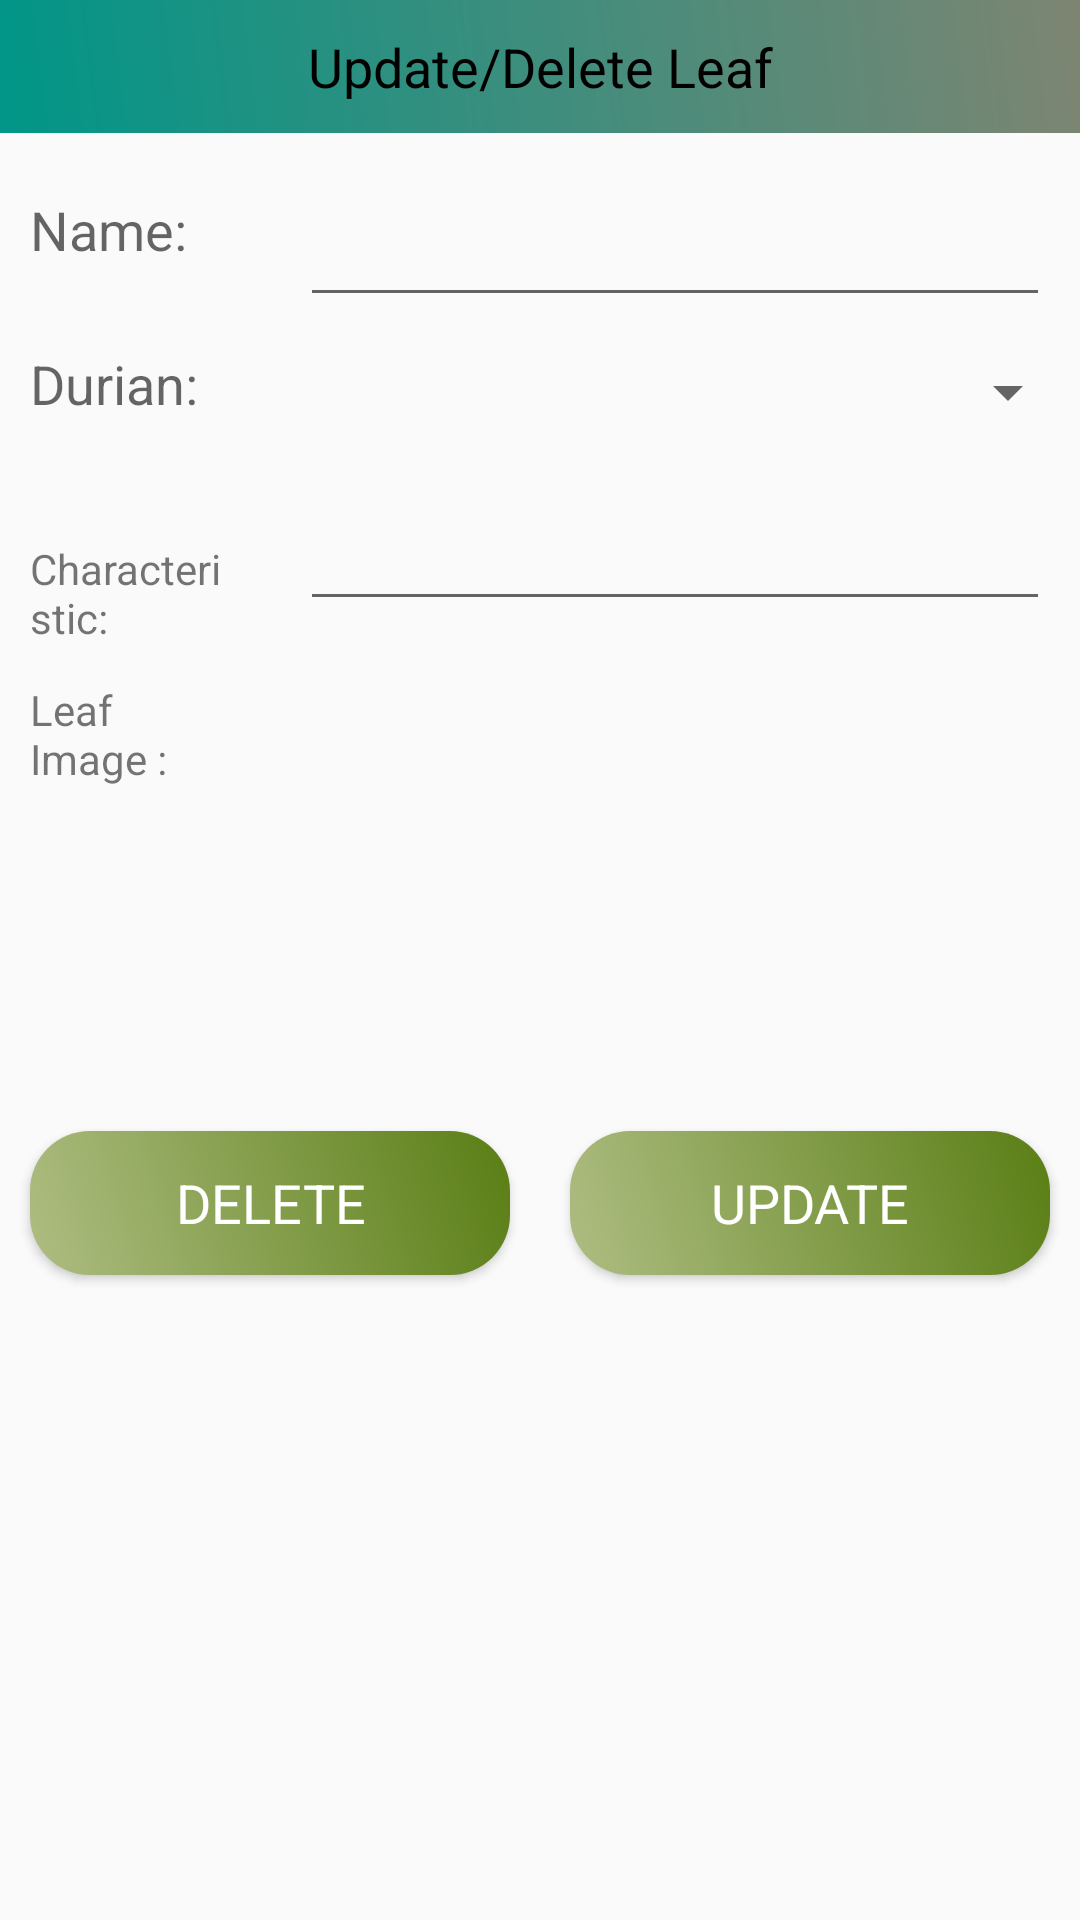

Write the Android layout XML for this screen, with the resource values it uses.
<!-- AndroidManifest.xml: application theme AppTheme -->
<!-- res/layout/updatedeleteinputfield_leaf.xml -->
<?xml version="1.0" encoding="utf-8"?>
<LinearLayout xmlns:android="http://schemas.android.com/apk/res/android"
    xmlns:tools="http://schemas.android.com/tools"
    android:orientation="vertical"
    android:layout_width="match_parent"
    android:layout_height="match_parent">

    <ScrollView
        android:layout_width="match_parent"
        android:layout_height="wrap_content">

        <LinearLayout
            android:layout_width="match_parent"
            android:layout_height="wrap_content"
            android:orientation="vertical">

            <TextView
                android:layout_width="match_parent"
                android:text="Update/Delete Leaf"
                android:textAppearance="@style/TextAppearance.AppCompat.Medium"
                android:gravity="center"
                android:background="@drawable/backgrounddesign"
                android:padding="10dp"
                android:textColor="@android:color/black"
                android:layout_height="wrap_content"/>

            
            <LinearLayout
                android:layout_width="match_parent"
                android:layout_height="wrap_content"
                android:orientation="horizontal">

                <RelativeLayout
                    android:layout_width="0dp"
                    android:layout_weight="1"
                    android:layout_height="wrap_content">

                    <TextView
                        android:layout_width="match_parent"
                        android:layout_height="wrap_content"
                        android:text="Name:"
                        android:textAppearance="@style/TextAppearance.AppCompat.Medium"
                        android:layout_margin="10dp"
                        />

                </RelativeLayout>

                <RelativeLayout
                    android:layout_width="0dp"
                    android:layout_weight="3"
                    android:layout_height="wrap_content">

                    <EditText
                        android:id="@+id/upd_leaf_name"
                        android:layout_width="match_parent"
                        android:layout_height="wrap_content"
                        android:layout_alignParentBottom="true"
                        android:layout_marginStart="10dp"
                        android:layout_marginTop="10dp"
                        android:layout_marginEnd="10dp"
                        android:layout_marginBottom="10dp"
                        android:textColor="@android:color/black" />

                </RelativeLayout>

            </LinearLayout>

            
            <LinearLayout
                android:layout_width="match_parent"
                android:layout_height="wrap_content"
                android:orientation="horizontal">

                <RelativeLayout
                    android:layout_width="0dp"
                    android:layout_weight="1"
                    android:layout_height="wrap_content">

                    <TextView
                        android:layout_width="match_parent"
                        android:layout_height="wrap_content"
                        android:text="Durian:"
                        android:textAppearance="@style/TextAppearance.AppCompat.Medium"
                        android:layout_margin="10dp"
                        />

                </RelativeLayout>

                <RelativeLayout
                    android:layout_width="0dp"
                    android:layout_weight="3"
                    android:layout_height="wrap_content">

                    <Spinner
                        android:id="@+id/spinnerLeafUpdate"
                        android:layout_width="match_parent"
                        android:layout_height="50dp"
                        android:layout_centerInParent="true"></Spinner>

                </RelativeLayout>

            </LinearLayout>

            
            <LinearLayout
                android:layout_width="match_parent"
                android:layout_height="wrap_content"
                android:orientation="horizontal">

                <RelativeLayout
                    android:layout_width="0dp"
                    android:layout_weight="1"
                    android:layout_height="wrap_content">

                    <TextView
                        android:layout_width="match_parent"
                        android:layout_height="wrap_content"
                        android:text="Characteristic:"
                        android:textAppearance="@style/TextAppearance.AppCompat.Small"
                        android:layout_margin="10dp"
                        />

                </RelativeLayout>

                <RelativeLayout
                    android:layout_width="0dp"
                    android:layout_weight="3"
                    android:layout_height="wrap_content">

                    <EditText
                        android:id="@+id/upd_leaf_characteristic"
                        android:layout_width="match_parent"
                        android:layout_height="wrap_content"
                        android:layout_margin="10dp"
                        android:textColor="@android:color/black"
                        />

                </RelativeLayout>

            </LinearLayout>

            
            <LinearLayout
                android:layout_width="match_parent"
                android:layout_height="wrap_content"
                android:orientation="horizontal">

                <RelativeLayout
                    android:layout_width="0dp"
                    android:layout_weight="1"
                    android:layout_height="wrap_content">

                    <TextView
                        android:layout_width="match_parent"
                        android:layout_height="wrap_content"
                        android:text="Leaf Image :"
                        android:textAppearance="@style/TextAppearance.AppCompat.Small"
                        android:layout_margin="10dp"
                        />

                </RelativeLayout>

                <RelativeLayout
                    android:layout_width="0dp"
                    android:layout_weight="3"
                    android:layout_height="wrap_content">

                    <ImageView
                        android:id="@+id/imageView2"
                        android:layout_width="match_parent"
                        android:layout_height="150dp"
                        tools:srcCompat="@drawable/leaf" />
                </RelativeLayout>

            </LinearLayout>





            <LinearLayout
                android:layout_width="match_parent"
                android:layout_height="wrap_content"
                android:orientation="horizontal">

                <RelativeLayout
                    android:layout_width="0dp"
                    android:layout_weight="1"
                    android:layout_height="wrap_content">

                    <Button
                        android:id="@+id/btn_delete_upd"
                        android:layout_width="match_parent"
                        android:layout_height="wrap_content"
                        android:layout_margin="10dp"
                        android:background="@drawable/btndesign"
                        android:text="DELETE"
                        android:textAppearance="@style/TextAppearance.AppCompat.Medium"
                        android:textColor="@android:color/white"
                        />

                </RelativeLayout>

                <RelativeLayout
                    android:layout_width="0dp"
                    android:layout_weight="1"
                    android:layout_height="wrap_content">

                    <Button
                        android:id="@+id/btn_update_upd"
                        android:layout_width="match_parent"
                        android:layout_height="wrap_content"
                        android:layout_margin="10dp"
                        android:background="@drawable/btndesign"
                        android:text="UPDATE"
                        android:textAppearance="@style/TextAppearance.AppCompat.Medium"
                        android:textColor="@android:color/white"
                        />

                </RelativeLayout>

            </LinearLayout>

        </LinearLayout>
    </ScrollView>


</LinearLayout>
<!-- resources referenced by this layout -->
<resources>
  <!-- drawable backgrounddesign (drawable) -->
  <?xml version="1.0" encoding="utf-8"?>
  <shape xmlns:android="http://schemas.android.com/apk/res/android">
      <gradient
          android:startColor="#009688"
          android:endColor="#7D8572"
          android:angle="45"/>
  </shape>
  <!-- drawable btndesign (drawable) -->
  <?xml version="1.0" encoding="utf-8"?>
  <shape xmlns:android="http://schemas.android.com/apk/res/android">
  
      <gradient
          android:startColor="#AEBD82"
          android:endColor="#5A7E15"
          android:angle="45"/>
      <corners    android:bottomRightRadius="20dp"
          android:bottomLeftRadius="20dp"
          android:topRightRadius="20dp"
          android:topLeftRadius="20dp" />
  </shape>
  <!-- drawable leaf: jpg bitmap (drawable, 4530 bytes) -->
  <style name="AppTheme" parent="Theme.AppCompat.Light.NoActionBar">
  
          
          <item name="colorPrimary">@color/colorPrimary</item>
          <item name="colorPrimaryDark">@color/colorPrimaryDark</item>
          <item name="colorAccent">@color/colorAccent</item>
      </style>
  <color name="colorPrimary">#008577</color>
  <color name="colorPrimaryDark">#00574B</color>
  <color name="colorAccent">#D81B60</color>
</resources>
